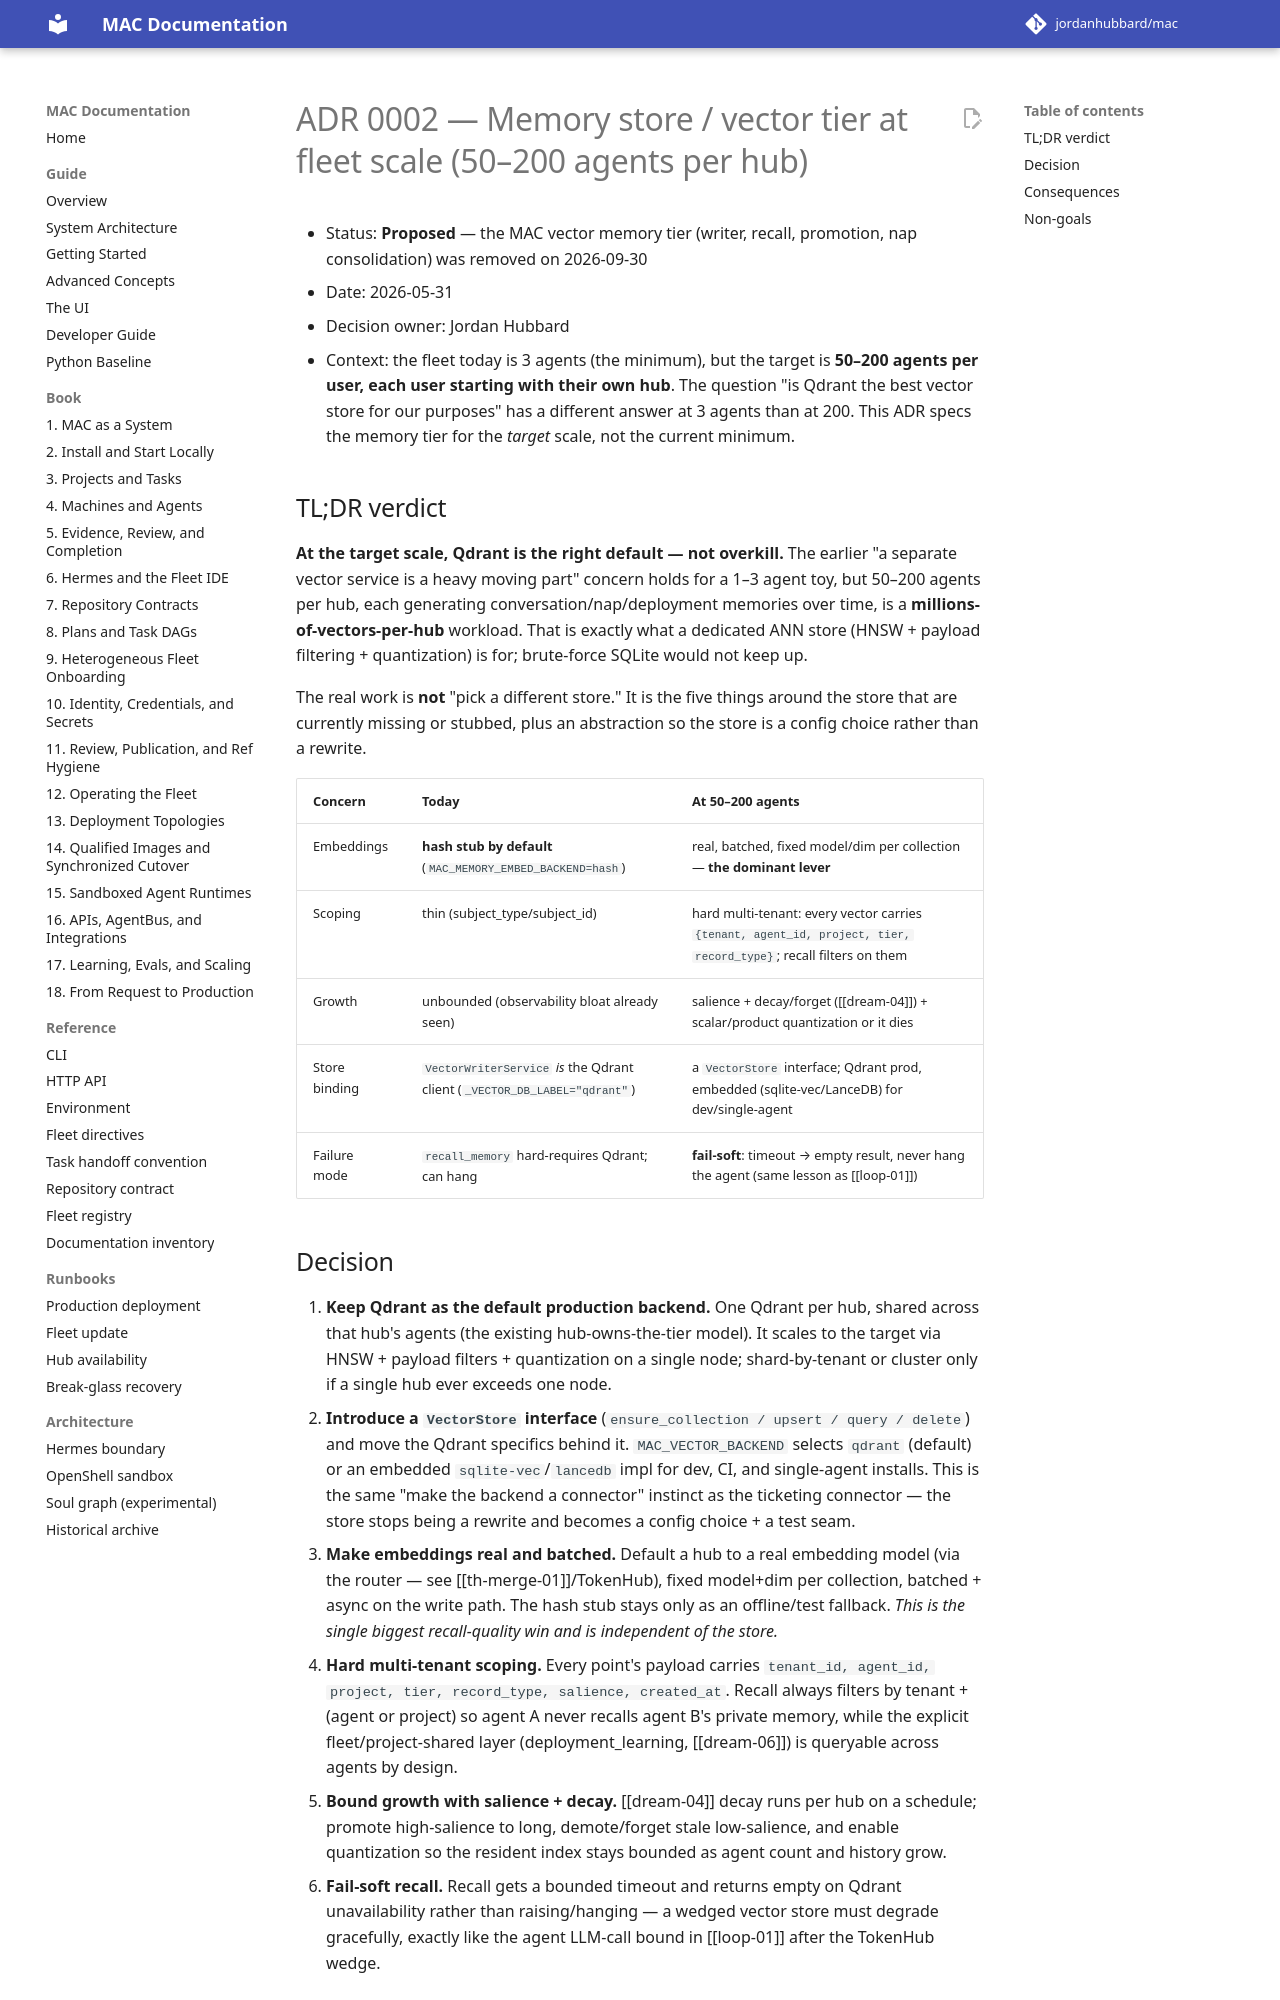

repository: jordanhubbard/mac · page: dev/adr/0002-memory-store-at-scale/index.html · generator: mkdocs

# ADR 0002 — Memory store / vector tier at fleet scale (50–200 agents per hub)

- Status: **Proposed** — the MAC vector memory tier (writer, recall,
  promotion, nap consolidation) was removed on 2026-09-30
- Date: 2026-05-31
- Decision owner: Jordan Hubbard
- Context: the fleet today is 3 agents (the minimum), but the target is
  **50–200 agents per user, each user starting with their own hub**. The
  question "is Qdrant the best vector store for our purposes" has a different
  answer at 3 agents than at 200. This ADR specs the memory tier for the
  *target* scale, not the current minimum.

## TL;DR verdict

**At the target scale, Qdrant is the right default — not overkill.** The earlier
"a separate vector service is a heavy moving part" concern holds for a 1–3 agent
toy, but 50–200 agents per hub, each generating conversation/nap/deployment
memories over time, is a **millions-of-vectors-per-hub** workload. That is
exactly what a dedicated ANN store (HNSW + payload filtering + quantization) is
for; brute-force SQLite would not keep up.

The real work is **not** "pick a different store." It is the five things around
the store that are currently missing or stubbed, plus an abstraction so the
store is a config choice rather than a rewrite.

| Concern | Today | At 50–200 agents |
| --- | --- | --- |
| Embeddings | **hash stub by default** (`MAC_MEMORY_EMBED_BACKEND=hash`) | real, batched, fixed model/dim per collection — **the dominant lever** |
| Scoping | thin (subject_type/subject_id) | hard multi-tenant: every vector carries `{tenant, agent_id, project, tier, record_type}`; recall filters on them |
| Growth | unbounded (observability bloat already seen) | salience + decay/forget ([[dream-04]]) + scalar/product quantization or it dies |
| Store binding | `VectorWriterService` *is* the Qdrant client (`_VECTOR_DB_LABEL="qdrant"`) | a `VectorStore` interface; Qdrant prod, embedded (sqlite-vec/LanceDB) for dev/single-agent |
| Failure mode | `recall_memory` hard-requires Qdrant; can hang | **fail-soft**: timeout → empty result, never hang the agent (same lesson as [[loop-01]]) |
